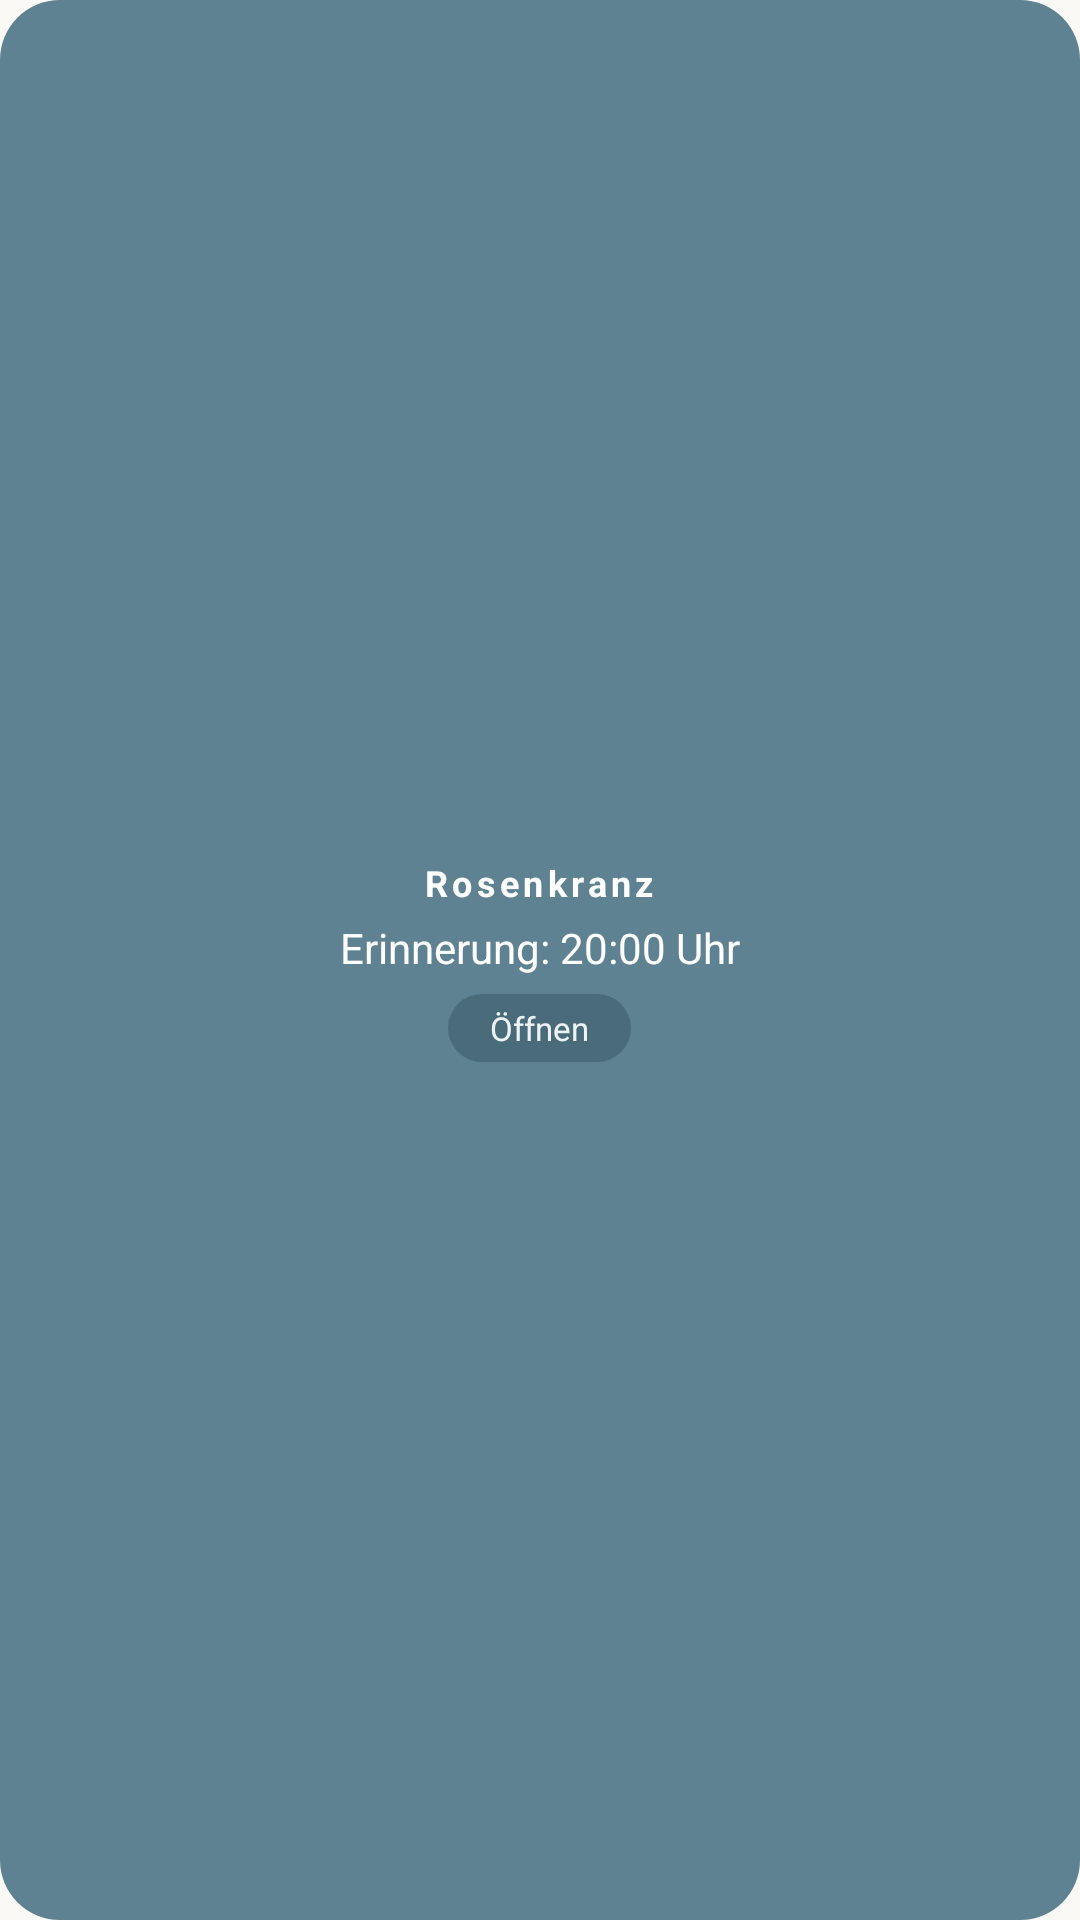

Produce the Android XML layout that renders to this screen, including the resource entries it uses.
<!-- AndroidManifest.xml: application theme Theme.Rosenkranz -->
<!-- res/layout/widget_reminder.xml -->
<?xml version="1.0" encoding="utf-8"?>
<LinearLayout xmlns:android="http://schemas.android.com/apk/res/android"
    android:id="@+id/widget_container"
    android:layout_width="match_parent"
    android:layout_height="match_parent"
    android:orientation="vertical"
    android:gravity="center"
    android:background="@drawable/widget_bg_accent"
    android:padding="16dp">

    <TextView
        android:layout_width="wrap_content"
        android:layout_height="wrap_content"
        android:text="Rosenkranz"
        android:textSize="12sp"
        android:textStyle="bold"
        android:textColor="#FFFFFF"
        android:letterSpacing="0.12" />

    <TextView
        android:id="@+id/widget_reminder_status"
        android:layout_width="wrap_content"
        android:layout_height="wrap_content"
        android:text="Erinnerung: 20:00 Uhr"
        android:textSize="14sp"
        android:textColor="#FFFFFF"
        android:layout_marginTop="4dp" />

    <TextView
        android:id="@+id/widget_reminder_toggle"
        android:layout_width="wrap_content"
        android:layout_height="wrap_content"
        android:text="Öffnen"
        android:textSize="11sp"
        android:textColor="#EEF3F5"
        android:layout_marginTop="6dp"
        android:background="@drawable/widget_button_bg"
        android:paddingHorizontal="14dp"
        android:paddingVertical="4dp" />
</LinearLayout>
<!-- resources referenced by this layout -->
<resources>
  <!-- drawable widget_bg_accent (drawable) -->
  <?xml version="1.0" encoding="utf-8"?>
  <shape xmlns:android="http://schemas.android.com/apk/res/android"
      android:shape="rectangle">
      <solid android:color="#5E8291" />
      <corners android:radius="20dp" />
  </shape>
  <!-- drawable widget_button_bg (drawable) -->
  <?xml version="1.0" encoding="utf-8"?>
  <shape xmlns:android="http://schemas.android.com/apk/res/android"
      android:shape="rectangle">
      <solid android:color="#4A6B7A" />
      <corners android:radius="12dp" />
  </shape>
  <style name="Theme.Rosenkranz" parent="Theme.Material3.Light.NoActionBar">
          <item name="android:statusBarColor">@color/bg</item>
          <item name="android:windowLightStatusBar">true</item>
          <item name="android:navigationBarColor">@color/bg</item>
          <item name="android:windowLightNavigationBar">true</item>
          <item name="android:windowBackground">@color/bg</item>
      </style>
  <color name="bg">#FAF9F5</color>
</resources>
